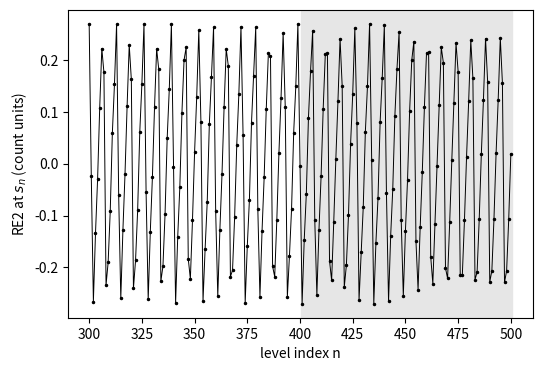

This chart was generated by the following Python code:
import numpy as np, matplotlib; matplotlib.use("Agg"); import matplotlib.pyplot as plt
from scipy.optimize import brentq
Nsm = lambda t: t/(2*np.pi)*np.log(t/(2*np.pi)) - t/(2*np.pi) + 7/8
n = np.arange(300, 501)
s = np.array([brentq(lambda t: Nsm(t)-(k-0.5), 2*np.pi+1e-9, 1e5) for k in n])
m = np.arange(1, 4)
re2 = -np.sum(np.sin(np.outer(s, m*np.log(2)))/(m*2**(m/2)), axis=1)/np.pi
plt.figure(figsize=(6, 4))
plt.axvspan(400.5, 500.5, color='0.9')
plt.plot(n, re2, 'k.-', lw=0.7, ms=3)
plt.xlabel('level index n'); plt.ylabel(r'RE2 at $s_n$ (count units)')
plt.savefig("fourier-series_re2_levels.pdf", bbox_inches="tight")
